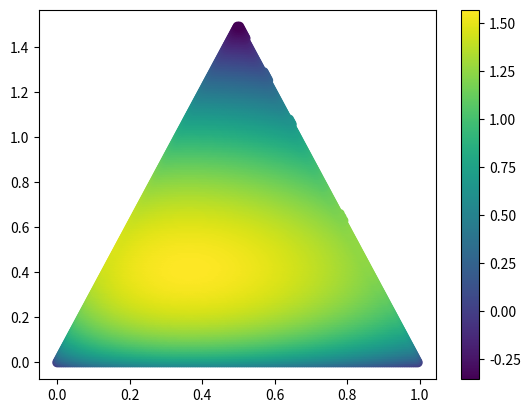

The matplotlib source for this figure: (Note: this script raises an exception after producing the figure.)
"""prob3.py: 

"""
    
__author__           = "Dilawar Singh"
__copyright__        = "Copyright 2017-, Dilawar Singh"
__version__          = "1.0.0"
__maintainer__       = "Dilawar Singh"
__email__            = "dilawars@ncbs.res.in"
__status__           = "Development"

import sys
import os
import matplotlib.pyplot as plt
import mpl_toolkits.mplot3d
import math
import numpy as np

def entropy(ps):
    e = 0.0
    for p in ps:
        if p > 0:
            e += -p * math.log(p, 2)
    return e

def main():
    X, Y, Z = [], [], []
    zz = np.arange(0, 1, 0.5e-2)
    for c in zz:
        bb = np.arange(0, 1-c, 0.5e-2)
        for b in bb:
            X.append(b+c/2)
            Y.append(1.5*c)
            Z.append(entropy([b+c/2,1.5*c,c]))

    plt.scatter(X, Y, c=Z)
    plt.colorbar()
    plt.savefig(f'{__file__}.png')


if __name__ == '__main__':
    main()
